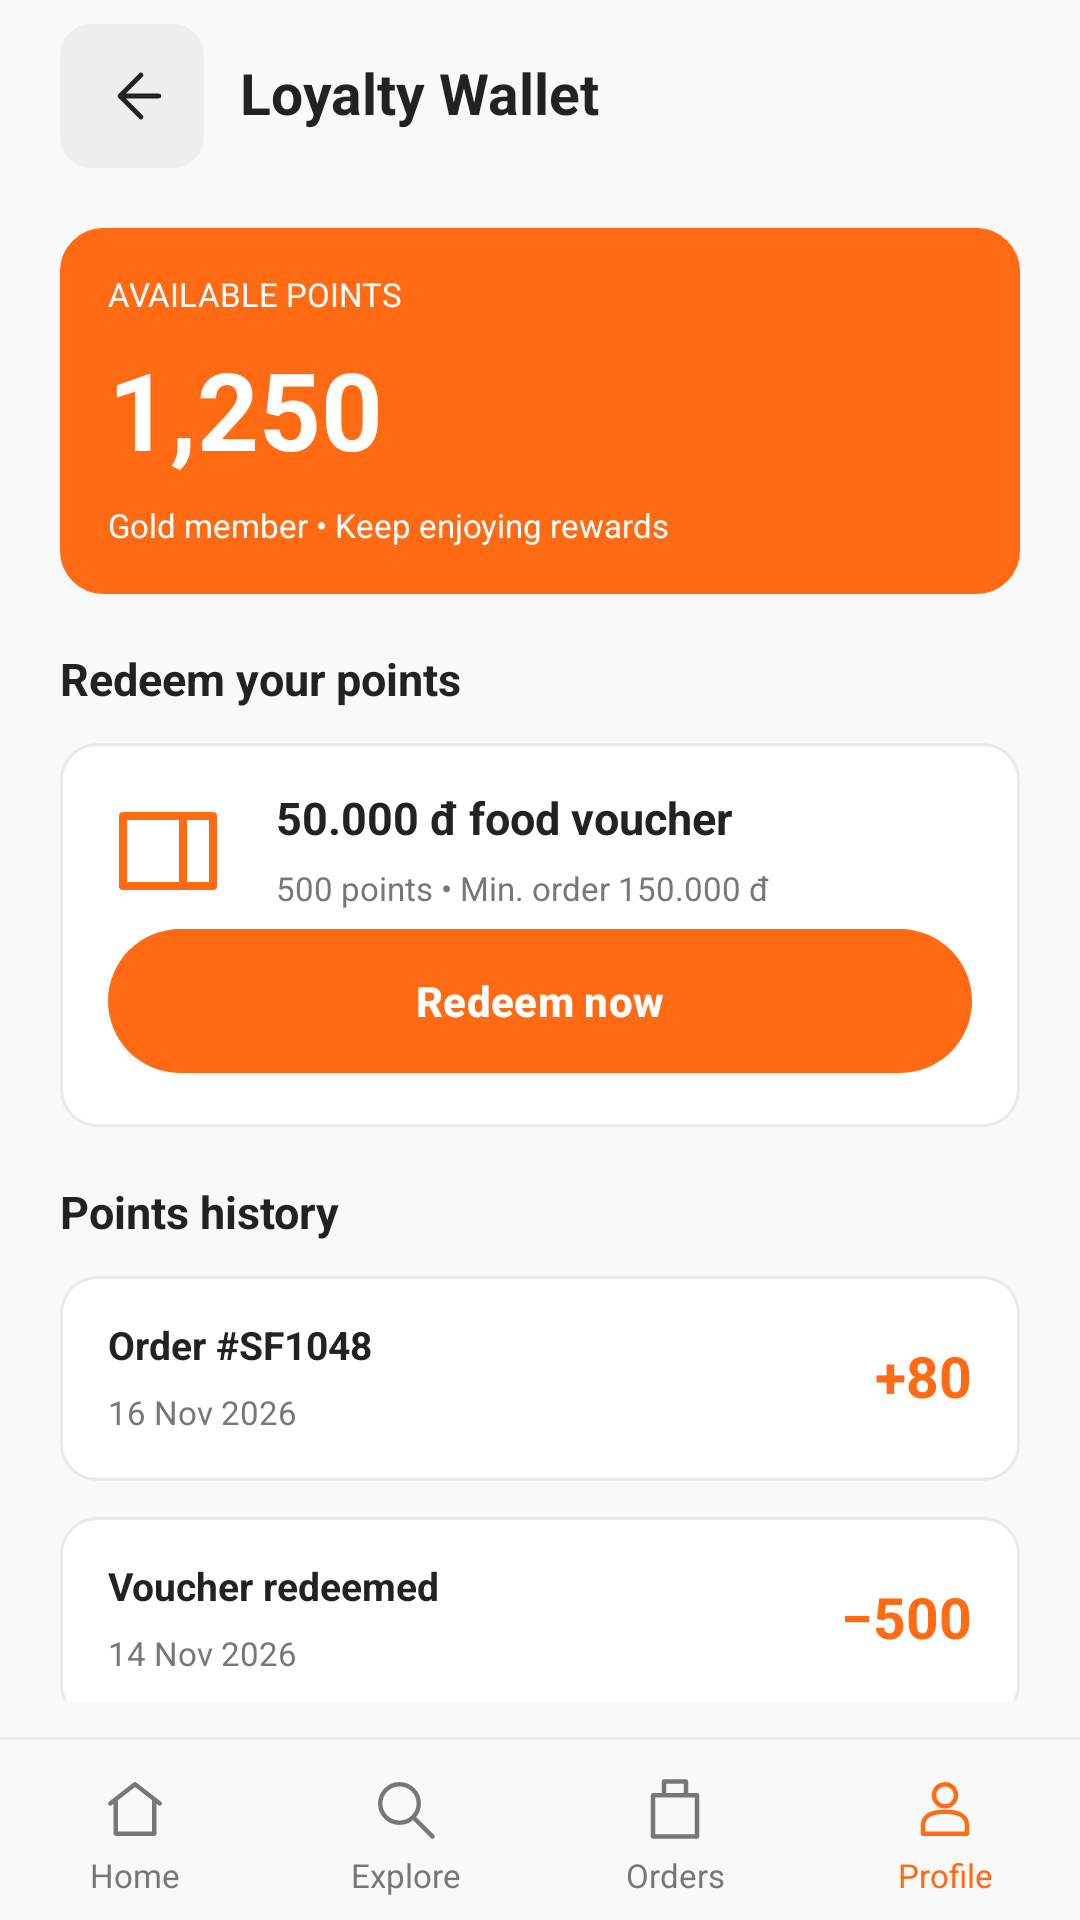

This screen was rendered from an Android layout file. Write that file and the resources it references.
<!-- AndroidManifest.xml: application theme Theme.SmartFoodDelivery -->
<!-- res/layout/tv5_scr_27_loyalty.xml -->
<?xml version='1.0' encoding='utf-8'?>
<androidx.constraintlayout.widget.ConstraintLayout xmlns:android="http://schemas.android.com/apk/res/android" xmlns:app="http://schemas.android.com/apk/res-auto" xmlns:tools="http://schemas.android.com/tools" android:id="@+id/tv5_root" android:layout_width="match_parent" android:layout_height="match_parent" android:background="@color/tv5_background" tools:context=".tv5.Tv5ScreenActivity">
    <LinearLayout android:layout_width="0dp" android:layout_height="64dp" android:orientation="horizontal" android:gravity="center_vertical" android:id="@+id/tv5_toolbar" android:paddingHorizontal="20dp" app:layout_constraintTop_toTopOf="parent" app:layout_constraintStart_toStartOf="parent" app:layout_constraintEnd_toEndOf="parent">
        <ImageButton android:id="@+id/tv5_back" android:layout_width="48dp" android:layout_height="48dp" android:background="@drawable/tv5_bg_back" android:src="@drawable/tv5_ic_back" android:padding="14dp" android:contentDescription="@string/tv5_text_025" />
        <TextView style="@style/TV5.Heading" android:text="@string/tv5_text_157" android:layout_width="0dp" android:layout_weight="1" android:layout_marginStart="12dp" />
    </LinearLayout>
    <LinearLayout android:layout_width="0dp" android:layout_height="wrap_content" android:orientation="vertical" android:id="@+id/tv5_footer" app:layout_constraintBottom_toBottomOf="parent" app:layout_constraintStart_toStartOf="parent" app:layout_constraintEnd_toEndOf="parent">
        <View android:layout_width="match_parent" android:layout_height="1dp" android:background="@color/tv5_line" android:layout_marginTop="12dp" android:layout_marginBottom="12dp" />
        <LinearLayout android:layout_width="match_parent" android:layout_height="wrap_content" android:orientation="horizontal" android:gravity="center_vertical" android:paddingBottom="8dp">
            <LinearLayout android:layout_width="0dp" android:layout_height="wrap_content" android:orientation="vertical" android:layout_weight="1">
                <ImageView android:layout_width="22dp" android:layout_height="22dp" android:src="@drawable/tv5_ic_home" android:importantForAccessibility="no" android:layout_gravity="center_horizontal" app:tint="@color/tv5_muted" />
                <TextView style="@style/TV5.Small" android:text="@string/tv5_text_001" android:gravity="center" android:layout_marginTop="5dp" android:textColor="@color/tv5_muted" />
            </LinearLayout>
            <LinearLayout android:layout_width="0dp" android:layout_height="wrap_content" android:orientation="vertical" android:layout_weight="1">
                <ImageView android:layout_width="22dp" android:layout_height="22dp" android:src="@drawable/tv5_ic_search" android:importantForAccessibility="no" android:layout_gravity="center_horizontal" app:tint="@color/tv5_muted" />
                <TextView style="@style/TV5.Small" android:text="@string/tv5_text_133" android:gravity="center" android:layout_marginTop="5dp" android:textColor="@color/tv5_muted" />
            </LinearLayout>
            <LinearLayout android:layout_width="0dp" android:layout_height="wrap_content" android:orientation="vertical" android:layout_weight="1">
                <ImageView android:layout_width="22dp" android:layout_height="22dp" android:src="@drawable/tv5_ic_bag" android:importantForAccessibility="no" android:layout_gravity="center_horizontal" app:tint="@color/tv5_muted" />
                <TextView style="@style/TV5.Small" android:text="@string/tv5_text_134" android:gravity="center" android:layout_marginTop="5dp" android:textColor="@color/tv5_muted" />
            </LinearLayout>
            <LinearLayout android:layout_width="0dp" android:layout_height="wrap_content" android:orientation="vertical" android:layout_weight="1">
                <ImageView android:layout_width="22dp" android:layout_height="22dp" android:src="@drawable/tv5_ic_person" android:importantForAccessibility="no" android:layout_gravity="center_horizontal" app:tint="@color/tv5_orange" />
                <TextView style="@style/TV5.Small" android:text="@string/tv5_text_135" android:gravity="center" android:layout_marginTop="5dp" android:textColor="@color/tv5_orange" />
            </LinearLayout>
        </LinearLayout>
    </LinearLayout>
    <androidx.core.widget.NestedScrollView android:id="@+id/tv5_scroll" android:layout_width="0dp" android:layout_height="0dp" android:fillViewport="true" android:clipToPadding="false" app:layout_constraintTop_toBottomOf="@id/tv5_toolbar" app:layout_constraintBottom_toTopOf="@id/tv5_footer" app:layout_constraintStart_toStartOf="parent" app:layout_constraintEnd_toEndOf="parent">
        <LinearLayout android:layout_width="match_parent" android:layout_height="wrap_content" android:orientation="vertical" android:paddingHorizontal="20dp" android:paddingTop="12dp" android:paddingBottom="20dp">
            <LinearLayout android:layout_width="match_parent" android:layout_height="wrap_content" android:orientation="vertical" android:background="@drawable/tv5_bg_orange" android:padding="16dp" android:layout_marginBottom="12dp">
                <TextView style="@style/TV5.Small" android:text="@string/tv5_text_172" android:textColor="@color/tv5_white" />
                <TextView style="@style/TV5.Hero" android:text="@string/tv5_text_173" android:textSize="36sp" android:textColor="@color/tv5_white" android:layout_marginTop="12dp" />
                <TextView style="@style/TV5.Small" android:text="@string/tv5_text_174" android:textColor="@color/tv5_white" android:layout_marginTop="10dp" />
            </LinearLayout>
            <TextView style="@style/TV5.Title" android:text="@string/tv5_text_175" android:layout_marginTop="8dp" android:layout_marginBottom="12dp" />
            <LinearLayout android:layout_width="match_parent" android:layout_height="wrap_content" android:orientation="vertical" android:background="@drawable/tv5_bg_card" android:padding="16dp" android:layout_marginBottom="12dp">
                <LinearLayout android:layout_width="match_parent" android:layout_height="wrap_content" android:orientation="horizontal" android:gravity="center_vertical">
                    <ImageView android:layout_width="40dp" android:layout_height="40dp" android:src="@drawable/tv5_ic_ticket" android:importantForAccessibility="no" android:layout_marginEnd="16dp" />
                    <LinearLayout android:layout_width="0dp" android:layout_height="wrap_content" android:orientation="vertical" android:layout_weight="1">
                        <TextView style="@style/TV5.Title" android:text="@string/tv5_text_176" />
                        <TextView style="@style/TV5.Small" android:text="@string/tv5_text_177" android:layout_marginTop="8dp" />
                    </LinearLayout>
                </LinearLayout>
                <com.google.android.material.button.MaterialButton style="@style/TV5.Button" android:text="@string/tv5_text_178" />
            </LinearLayout>
            <TextView style="@style/TV5.Title" android:text="@string/tv5_text_179" android:layout_marginTop="8dp" android:layout_marginBottom="12dp" />
            <LinearLayout android:layout_width="match_parent" android:layout_height="wrap_content" android:orientation="vertical" android:background="@drawable/tv5_bg_card" android:padding="16dp" android:layout_marginBottom="12dp">
                <LinearLayout android:layout_width="match_parent" android:layout_height="wrap_content" android:orientation="horizontal" android:gravity="center_vertical">
                    <LinearLayout android:layout_width="0dp" android:layout_height="wrap_content" android:orientation="vertical" android:layout_weight="1">
                        <TextView style="@style/TV5.Item" android:text="@string/tv5_text_076" />
                        <TextView style="@style/TV5.Small" android:text="@string/tv5_text_138" android:layout_marginTop="8dp" />
                    </LinearLayout>
                    <TextView style="@style/TV5.Heading" android:text="@string/tv5_text_165" android:layout_width="wrap_content" android:textColor="@color/tv5_orange" />
                </LinearLayout>
            </LinearLayout>
            <LinearLayout android:layout_width="match_parent" android:layout_height="wrap_content" android:orientation="vertical" android:background="@drawable/tv5_bg_card" android:padding="16dp" android:layout_marginBottom="12dp">
                <LinearLayout android:layout_width="match_parent" android:layout_height="wrap_content" android:orientation="horizontal" android:gravity="center_vertical">
                    <LinearLayout android:layout_width="0dp" android:layout_height="wrap_content" android:orientation="vertical" android:layout_weight="1">
                        <TextView style="@style/TV5.Item" android:text="@string/tv5_text_166" />
                        <TextView style="@style/TV5.Small" android:text="@string/tv5_text_167" android:layout_marginTop="8dp" />
                    </LinearLayout>
                    <TextView style="@style/TV5.Heading" android:text="@string/tv5_text_168" android:layout_width="wrap_content" android:textColor="@color/tv5_orange" />
                </LinearLayout>
            </LinearLayout>
            <LinearLayout android:layout_width="match_parent" android:layout_height="wrap_content" android:orientation="vertical" android:background="@drawable/tv5_bg_card" android:padding="16dp" android:layout_marginBottom="12dp">
                <LinearLayout android:layout_width="match_parent" android:layout_height="wrap_content" android:orientation="horizontal" android:gravity="center_vertical">
                    <LinearLayout android:layout_width="0dp" android:layout_height="wrap_content" android:orientation="vertical" android:layout_weight="1">
                        <TextView style="@style/TV5.Item" android:text="@string/tv5_text_169" />
                        <TextView style="@style/TV5.Small" android:text="@string/tv5_text_170" android:layout_marginTop="8dp" />
                    </LinearLayout>
                    <TextView style="@style/TV5.Heading" android:text="@string/tv5_text_171" android:layout_width="wrap_content" android:textColor="@color/tv5_orange" />
                </LinearLayout>
            </LinearLayout>
        </LinearLayout>
    </androidx.core.widget.NestedScrollView>
</androidx.constraintlayout.widget.ConstraintLayout>
<!-- resources referenced by this layout -->
<resources>
  <color name="tv5_background">#F9F9F9</color>
  <color name="tv5_line">#EAEAEA</color>
  <color name="tv5_muted">#777777</color>
  <color name="tv5_orange">#FF6A13</color>
  <color name="tv5_white">#FFFFFF</color>
  <!-- drawable tv5_bg_back (drawable) -->
  <?xml version='1.0' encoding='utf-8'?>
  <shape xmlns:android="http://schemas.android.com/apk/res/android" android:shape="rectangle">
      <solid android:color="#EEEEEE" />
      <corners android:radius="10dp" />
      <stroke android:width="1dp" android:color="#EEEEEE" />
  </shape>
  <!-- drawable tv5_bg_card (drawable) -->
  <?xml version='1.0' encoding='utf-8'?>
  <shape xmlns:android="http://schemas.android.com/apk/res/android" android:shape="rectangle">
      <solid android:color="#FFFFFF" />
      <corners android:radius="12dp" />
      <stroke android:width="1dp" android:color="#EAEAEA" />
  </shape>
  <!-- drawable tv5_bg_orange (drawable) -->
  <?xml version='1.0' encoding='utf-8'?>
  <shape xmlns:android="http://schemas.android.com/apk/res/android" android:shape="rectangle">
      <solid android:color="#FF6A13" />
      <corners android:radius="14dp" />
      <stroke android:width="1dp" android:color="#FF6A13" />
  </shape>
  <string name="tv5_text_001">"Home"</string>
  <string name="tv5_text_025">"Back"</string>
  <string name="tv5_text_076">"Order #SF1048"</string>
  <string name="tv5_text_133">"Explore"</string>
  <string name="tv5_text_134">"Orders"</string>
  <string name="tv5_text_135">"Profile"</string>
  <string name="tv5_text_138">"16 Nov 2026"</string>
  <string name="tv5_text_157">"Loyalty Wallet"</string>
  <string name="tv5_text_165">"+80"</string>
  <string name="tv5_text_166">"Voucher redeemed"</string>
  <string name="tv5_text_167">"14 Nov 2026"</string>
  <string name="tv5_text_168">"−500"</string>
  <string name="tv5_text_169">"Order #SF1025"</string>
  <string name="tv5_text_170">"12 Nov 2026"</string>
  <string name="tv5_text_171">"+120"</string>
  <string name="tv5_text_172">"AVAILABLE POINTS"</string>
  <string name="tv5_text_173">"1,250"</string>
  <string name="tv5_text_174">"Gold member • Keep enjoying rewards"</string>
  <string name="tv5_text_175">"Redeem your points"</string>
  <string name="tv5_text_176">"50.000 đ food voucher"</string>
  <string name="tv5_text_177">"500 points • Min. order 150.000 đ"</string>
  <string name="tv5_text_178">"Redeem now"</string>
  <string name="tv5_text_179">"Points history"</string>
  <style name="TV5.Heading" parent="TV5.Body">
          <item name="android:textSize">19sp</item>
          <item name="android:textStyle">bold</item>
          <item name="android:textColor">@color/tv5_ink</item>
      </style>
  <style name="TV5.Hero" parent="TV5.Body">
          <item name="android:textSize">26sp</item>
          <item name="android:textStyle">bold</item>
          <item name="android:textColor">@color/tv5_ink</item>
      </style>
  <style name="TV5.Item" parent="TV5.Body">
          <item name="android:textSize">13sp</item>
          <item name="android:textStyle">bold</item>
          <item name="android:textColor">@color/tv5_ink</item>
      </style>
  <style name="TV5.Small" parent="TV5.Body">
          <item name="android:textSize">11sp</item>
          <item name="android:textStyle">normal</item>
          <item name="android:textColor">@color/tv5_muted</item>
      </style>
  <style name="TV5.Title" parent="TV5.Body">
          <item name="android:textSize">15sp</item>
          <item name="android:textStyle">bold</item>
          <item name="android:textColor">@color/tv5_ink</item>
      </style>
  <color name="tv5_ink">#222222</color>
  <color name="brand_primary">#FF6A13</color>
  <color name="brand_primary_dark">#E05505</color>
  <color name="bg_screen">#F9F9F9</color>
</resources>
